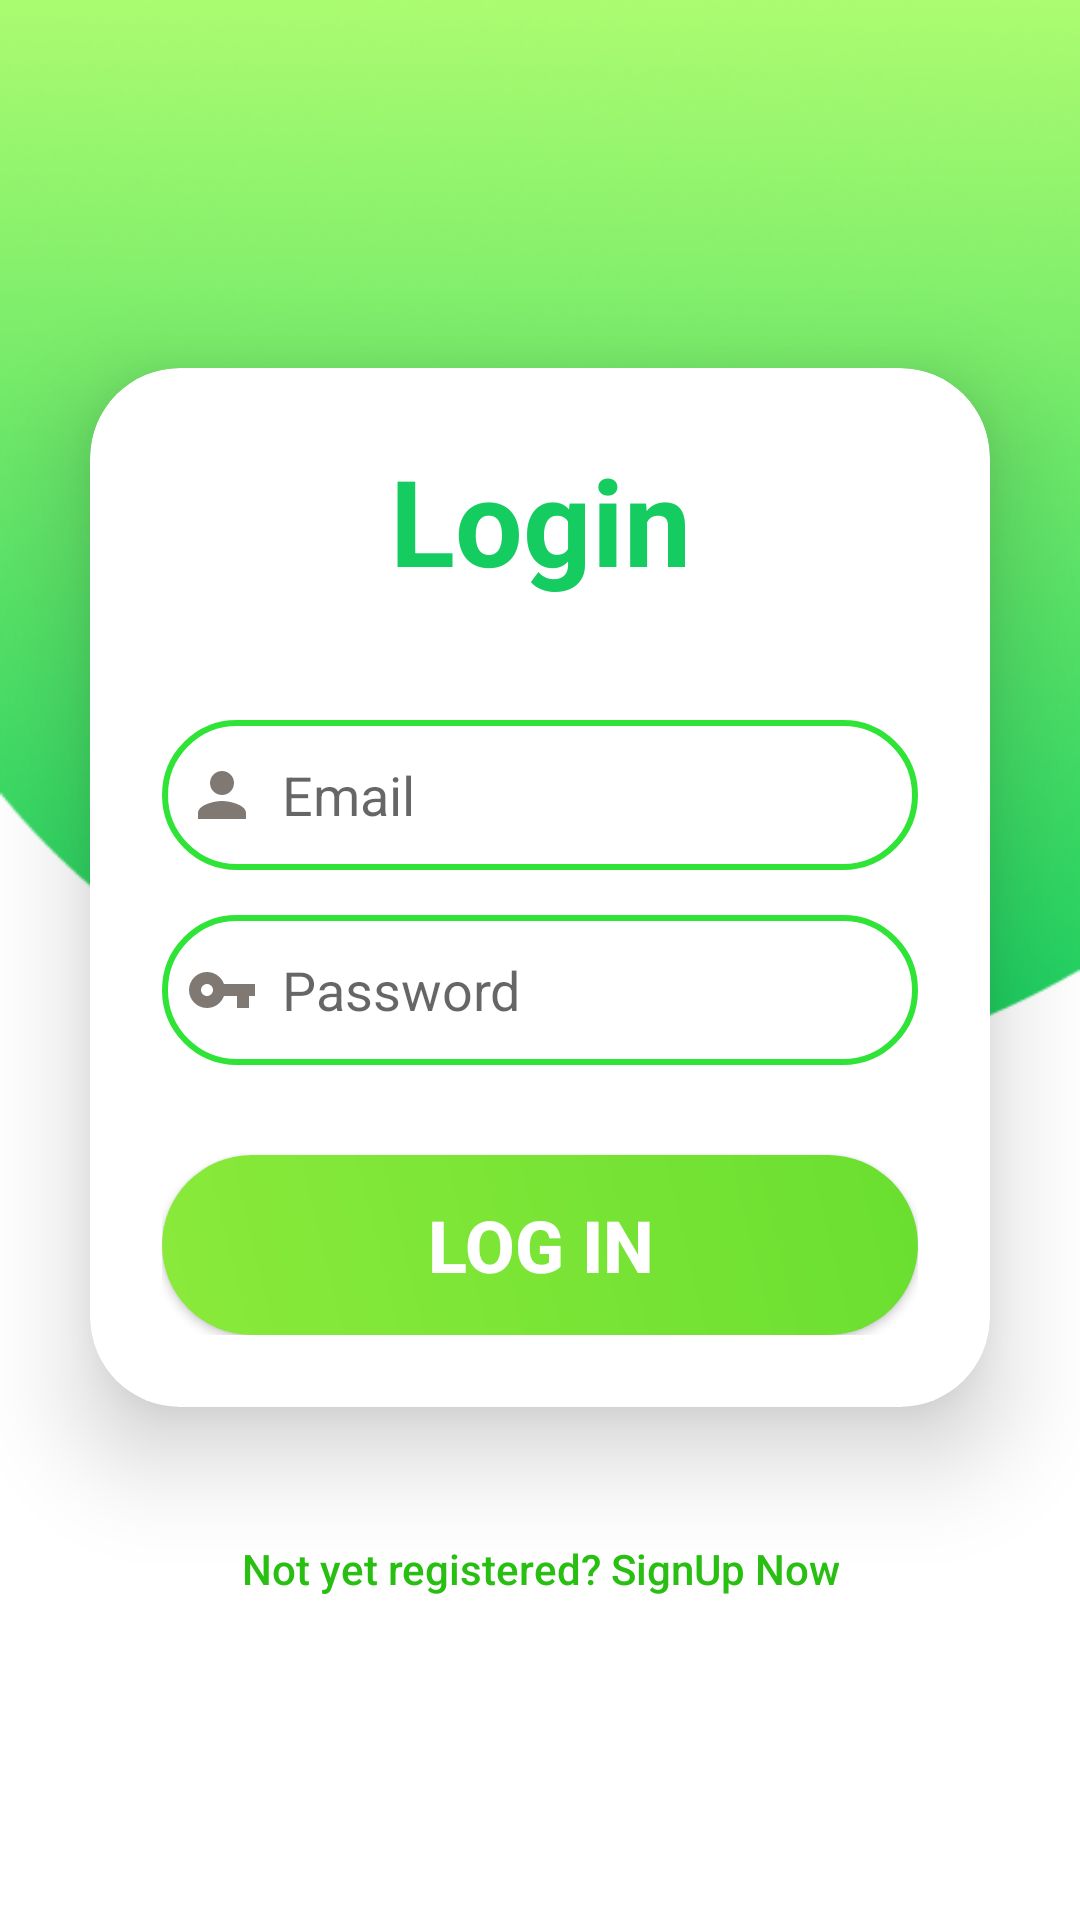

The Android layout XML behind this screen, and the referenced resources:
<!-- AndroidManifest.xml: application theme Theme.Project_English_App -->
<!-- res/layout/layout_log_in.xml -->
<?xml version="1.0" encoding="utf-8"?>
<LinearLayout xmlns:android="http://schemas.android.com/apk/res/android"
    xmlns:app="http://schemas.android.com/apk/res-auto"
    xmlns:tools="http://schemas.android.com/tools"
    android:layout_width="match_parent"
    android:layout_height="match_parent"
    android:background="@drawable/logoregister"
    android:gravity="center"
    android:orientation="vertical"
    tools:context=".Activity_LogIn">

    <androidx.cardview.widget.CardView
        android:layout_width="match_parent"
        android:layout_height="wrap_content"
        android:layout_margin="30dp"
        android:background="@drawable/custom_edittext"
        app:cardCornerRadius="30dp"
        app:cardElevation="20dp">

        <LinearLayout
            android:layout_width="match_parent"
            android:layout_height="wrap_content"
            android:layout_gravity="center_horizontal"
            android:orientation="vertical"
            android:padding="24dp">

            <TextView
                android:id="@+id/loginText"
                android:layout_width="match_parent"
                android:layout_height="wrap_content"
                android:text="Login"
                android:textAlignment="center"
                android:textColor="#14CC60"
                android:textSize="40sp"
                android:textStyle="bold" />

            <EditText
                android:id="@+id/LogEmail"
                android:layout_width="match_parent"
                android:layout_height="50dp"
                android:layout_marginTop="40dp"
                android:background="@drawable/custom_edittext"
                android:drawableLeft="@drawable/ic_person"
                android:drawablePadding="8dp"
                android:hint="Email"
                android:padding="8dp"
                android:textColor="@color/black"
                android:textColorHighlight="@color/cardview_dark_background" />

            <EditText
                android:id="@+id/LogPass"
                android:layout_width="match_parent"
                android:layout_height="50dp"
                android:layout_marginTop="15dp"
                android:background="@drawable/custom_edittext"
                android:drawableLeft="@drawable/ic_key"
                android:drawablePadding="8dp"
                android:hint="Password"
                android:padding="8dp"
                android:textColor="@color/black"
                android:textColorHighlight="@color/cardview_dark_background"
                android:inputType="textPassword"/>

            <Button
                android:id="@+id/loginButton"
                android:layout_width="match_parent"
                android:layout_height="60dp"
                android:layout_marginTop="30dp"
                android:background="@drawable/bg_gradient_button_login"
                android:text="Log In"
                android:textColor="@color/white"
                android:textSize="24sp"
                android:textStyle="bold" />
        </LinearLayout>
    </androidx.cardview.widget.CardView>

    <Button
        android:background="@null"
        android:layout_width="wrap_content"
        android:layout_height="wrap_content"
        android:padding="8dp"
        android:textAllCaps="false"
        android:text="Not yet registered? SignUp Now"
        android:textSize="14sp"
        android:textAlignment="center"
        android:id="@+id/registerPage"
        android:textColor="#29BF12"/>

</LinearLayout>
<!-- resources referenced by this layout -->
<resources>
  <color name="black">#FF000000</color>
  <color name="white">#FFFFFFFF</color>
  <!-- drawable bg_gradient_button_login (drawable) -->
  <?xml version="1.0" encoding="utf-8"?>
  <shape xmlns:android="http://schemas.android.com/apk/res/android">
      <gradient
          android:startColor="#8AEA3B"
          android:endColor="#6ADF30"
          android:angle="45"
          />
      <corners android:radius="100dp"/>
  </shape>
  <!-- drawable custom_edittext (drawable) -->
  <?xml version="1.0" encoding="utf-8"?>
  <shape xmlns:android="http://schemas.android.com/apk/res/android"
      android:shape="rectangle">
  
  
      <stroke
          android:width="2dp"
          android:color="#30E437" />
      <corners android:radius="25dp" />
  </shape>
  <!-- drawable ic_key (drawable) -->
  <vector android:height="24dp" android:tint="#807973"
      android:viewportHeight="24" android:viewportWidth="24"
      android:width="24dp" xmlns:android="http://schemas.android.com/apk/res/android">
      <path android:fillColor="@android:color/white" android:pathData="M12.65,10C11.83,7.67 9.61,6 7,6c-3.31,0 -6,2.69 -6,6s2.69,6 6,6c2.61,0 4.83,-1.67 5.65,-4H17v4h4v-4h2v-4H12.65zM7,14c-1.1,0 -2,-0.9 -2,-2s0.9,-2 2,-2 2,0.9 2,2 -0.9,2 -2,2z"/>
  </vector>
  <!-- drawable ic_person (drawable) -->
  <vector android:height="24dp" android:tint="#807973"
      android:viewportHeight="24" android:viewportWidth="24"
      android:width="24dp" xmlns:android="http://schemas.android.com/apk/res/android">
      <path android:fillColor="@android:color/white" android:pathData="M12,12c2.21,0 4,-1.79 4,-4s-1.79,-4 -4,-4 -4,1.79 -4,4 1.79,4 4,4zM12,14c-2.67,0 -8,1.34 -8,4v2h16v-2c0,-2.66 -5.33,-4 -8,-4z"/>
  </vector>
  <!-- drawable logoregister: png bitmap (drawable-v24, 123022 bytes) -->
  <style name="Theme.Project_English_App" parent="Theme.MaterialComponents.DayNight.DarkActionBar">
          
          <item name="colorPrimary">@color/purple_500</item>
          <item name="colorPrimaryVariant">@color/purple_700</item>
          <item name="colorOnPrimary">@color/white</item>
          
          <item name="colorSecondary">@color/teal_200</item>
          <item name="colorSecondaryVariant">@color/teal_700</item>
          <item name="colorOnSecondary">@color/black</item>
          
          <item name="android:statusBarColor">?attr/colorPrimaryVariant</item>
          
      </style>
  <color name="purple_500">#FF6200EE</color>
  <color name="purple_700">#FF3700B3</color>
  <color name="teal_200">#FF03DAC5</color>
  <color name="teal_700">#FF018786</color>
</resources>
